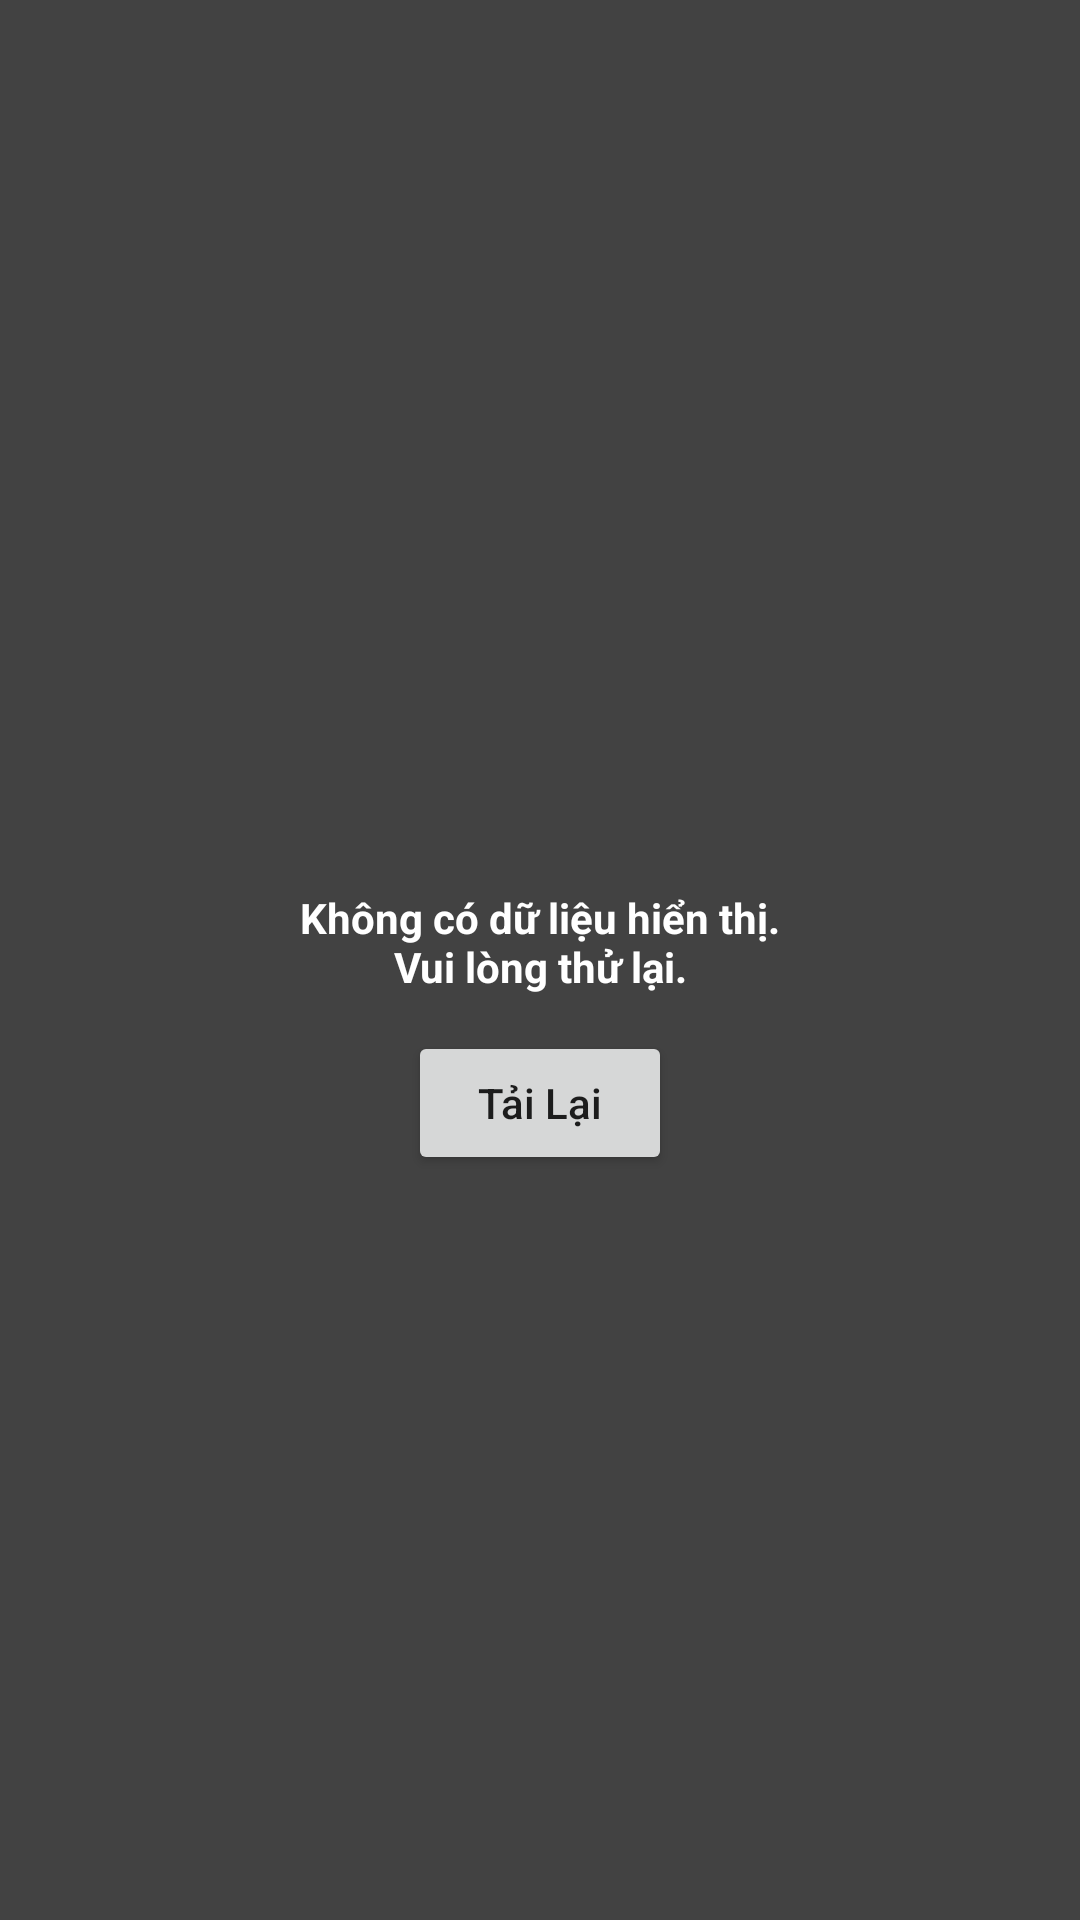

Reconstruct the res/layout file that produces this screen, plus the resources it refers to.
<!-- AndroidManifest.xml: application theme AppTheme -->
<!-- res/layout/component_nodata.xml -->
<?xml version="1.0" encoding="utf-8"?>
<LinearLayout xmlns:android="http://schemas.android.com/apk/res/android"
    android:orientation="vertical"
    android:layout_width="match_parent"
    android:layout_height="wrap_content"
    android:gravity="center"
    android:layout_gravity="center"
    android:background="@color/cardview_dark_background"
    >
    <ImageView
        android:layout_width="48dp"
        android:layout_height="48dp"
        android:src="@drawable/no_data"/>
    <TextView
        android:layout_width="match_parent"
        android:layout_height="wrap_content"
        android:text="@string/no_data"
        android:textSize="14sp"
        android:textColor="#fff"
        android:textAlignment="center"
        android:textStyle="bold"
        android:layout_marginBottom="12dp"/>
    <Button
        android:id="@+id/reloadButton"
        android:layout_width="wrap_content"
        android:layout_height="wrap_content"
        android:text="Tải Lại"
        android:textAllCaps="false"/>

</LinearLayout>
<!-- resources referenced by this layout -->
<resources>
  <string name="no_data">Không có dữ liệu hiển thị.\nVui lòng thử lại. </string>
  <style name="AppTheme" parent="Theme.AppCompat.Light.NoActionBar">
          
  
      </style>
</resources>
